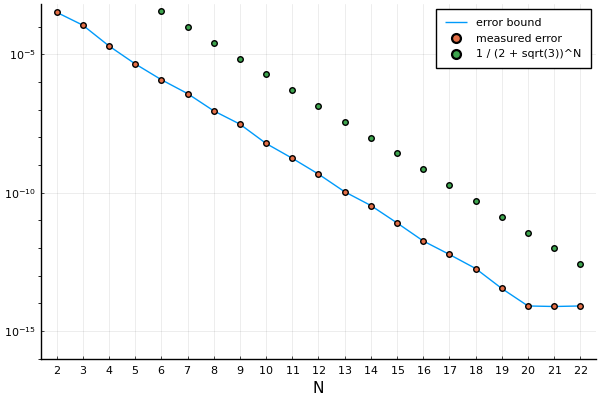

The data file committed next to this chart (first rows):
Ns, es, bs, cs
2, 0.0003353, 0.0003353, 0.0718
3, 0.0001146, 0.0001146, 0.01924
4, 2.0290851369364616e-5, 2.0290851369416488e-5, 0.005155
5, 4.565189021712788e-6, 4.565189021724463e-6, 0.001381
6, 1.2209108843204947e-6, 1.2209108843350624e-6, 0.0003701
7, 3.849249409401236e-7, 3.849249409472349e-7, 9.916699819854162e-5
8, 9.127035328539484e-8, 9.12703533008214e-8, 2.657171708311783e-5
9, 3.0169532640725647e-8, 3.016953263926311e-8, 7.11987013392969e-6
10, 6.027551942065399e-9, 6.027551944574163e-9, 1.90776345260093e-6
11, 1.75634307350416e-9, 1.7563430714114706e-9, 5.111836764740295e-7
12, 4.717171326472875e-10, 4.717171391839951e-10, 1.3697125329518855e-7
13, 1.0810140616463525e-10, 1.0810141613291988e-10, 3.670133670672452e-8
14, 3.446213492212183e-11, 3.4462125708868474e-11, 9.834093531709557e-9
15, 8.087744667602104e-12, 8.087747569206996e-12, 2.6350374201137035e-9
16, 1.8002879112103713e-12, 1.800303099301364e-12, 7.060561487452559e-10
17, 5.855959417750933e-13, 5.855863379232269e-13, 1.8918717486731994e-10
18, 1.8161683194700912e-13, 1.8161017904668764e-13, 5.0692550724023985e-11
19, 3.441386738217096e-14, 3.4397666221170263e-14, 1.358302802877595e-11
20, 8.074397928051289e-15, 8.031104565871403e-15, 3.63956139107982e-12
21, 7.690465746626277e-15, 7.685373449640368e-15, 9.752175355433315e-13
22, 8.062611190864685e-15, 8.030383469331428e-15, 2.613087510935054e-13
